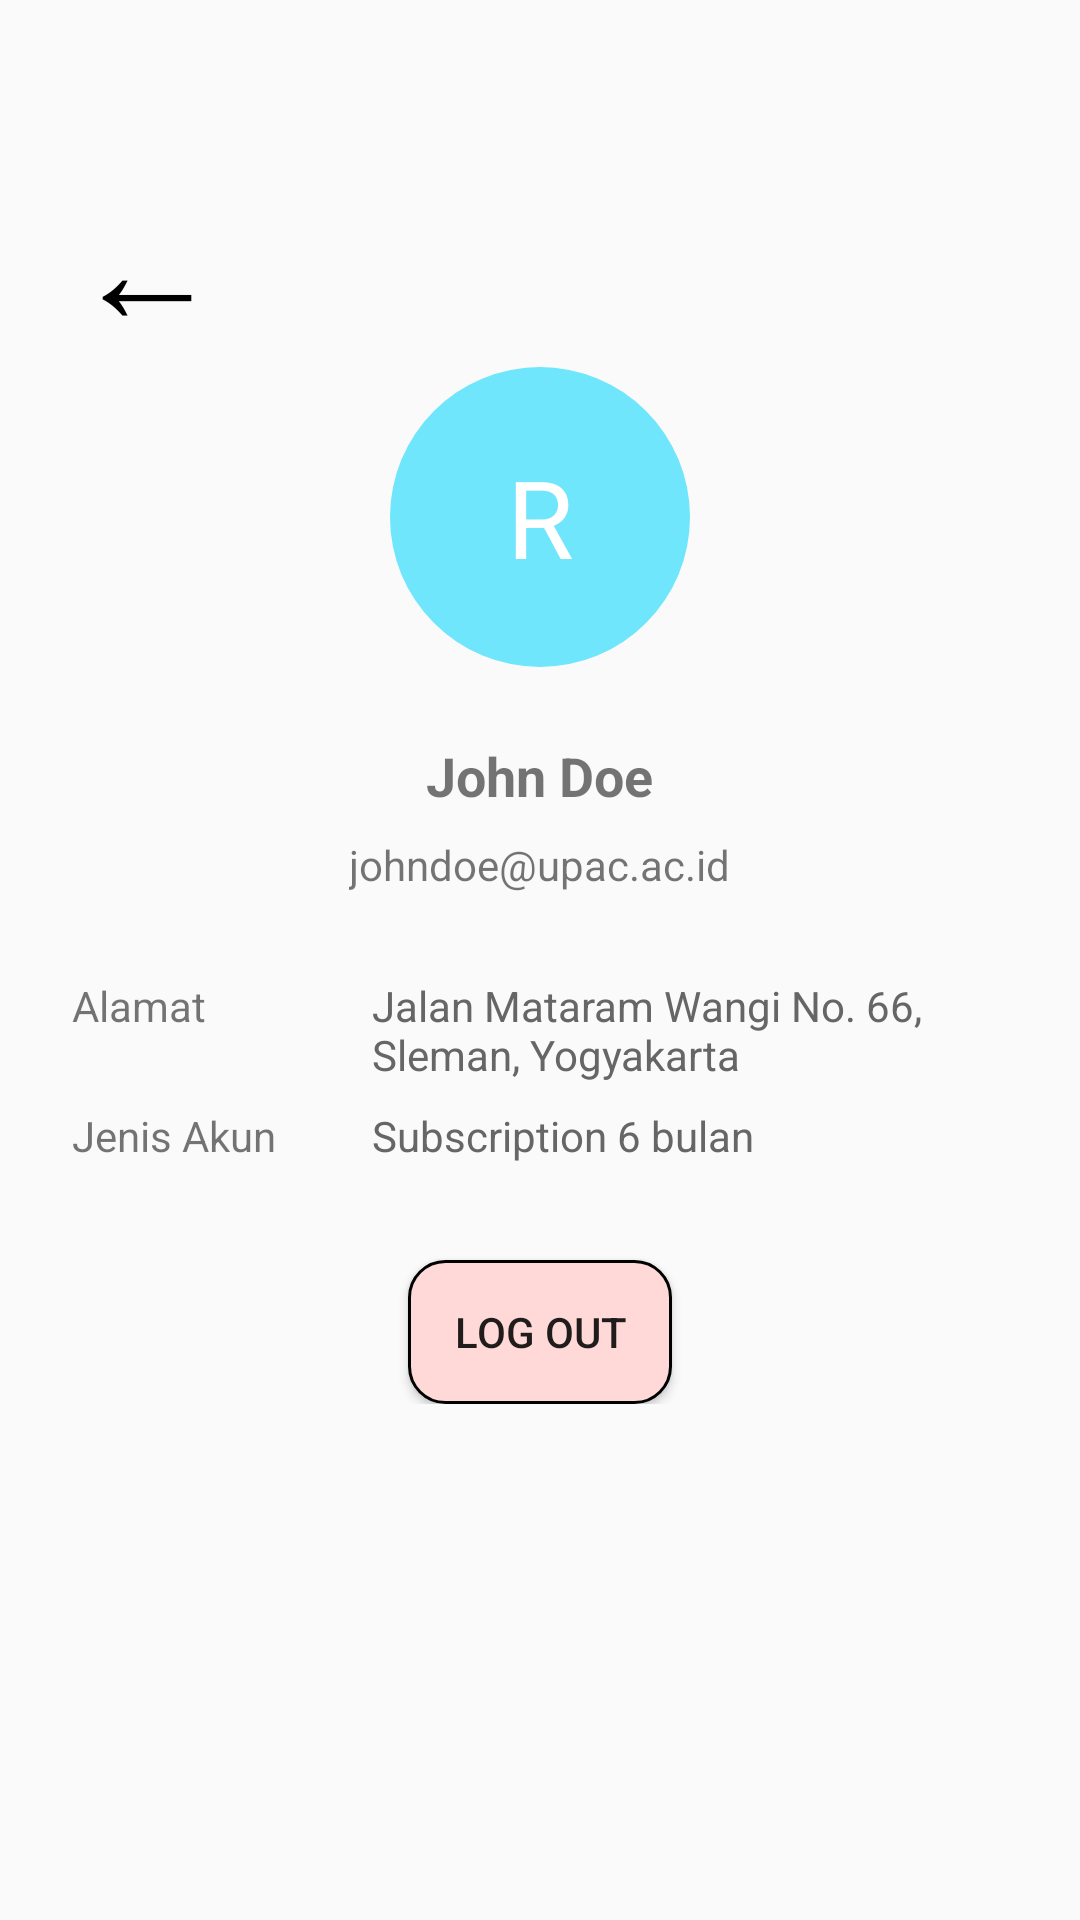

Layout XML and referenced resources for this Android screen:
<!-- AndroidManifest.xml: application theme Theme.MyApp -->
<!-- res/layout/fragment_profile.xml -->
<?xml version="1.0" encoding="utf-8"?>
<ScrollView xmlns:android="http://schemas.android.com/apk/res/android"
    xmlns:tools="http://schemas.android.com/tools"
    android:padding="24dp"
    android:layout_width="match_parent"
    android:layout_height="match_parent"
    tools:context=".ProfileFragment">

    
    <LinearLayout
        android:orientation="vertical"
        android:gravity="center_horizontal"
        android:layout_width="match_parent"
        android:layout_height="wrap_content"
        android:layout_marginTop="30dp">

        
        <LinearLayout
            android:layout_width="match_parent"
            android:layout_height="wrap_content"
            android:orientation="horizontal">
            <Button
                android:id="@+id/backButton"
                android:layout_width="50dp"
                android:layout_height="wrap_content"
                android:text="←"
                android:textSize="50dp"
                android:background="@null"
                android:textColor="@color/black"/>
        </LinearLayout>


        <TextView
            android:id="@+id/profileInitial"
            android:text="R"
            android:textSize="36sp"
            android:textColor="#FFFFFF"
            android:background="@drawable/circle_background"
            android:gravity="center"
            android:layout_marginBottom="24dp"
            android:layout_width="100dp"
            android:layout_height="100dp" />

        
        <TextView
            android:id="@+id/profileName"
            android:text="John Doe"
            android:textStyle="bold"
            android:textSize="18sp"
            android:layout_marginBottom="8dp"
            android:layout_width="wrap_content"
            android:layout_height="wrap_content" />

        <TextView
            android:id="@+id/profileEmail"
            android:text="johndoe@upac.ac.id"
            android:layout_marginBottom="8dp"
            android:layout_width="wrap_content"
            android:layout_height="wrap_content" />

        <LinearLayout
            android:layout_width="match_parent"
            android:layout_height="wrap_content"
            android:orientation="horizontal"
            android:layout_marginTop="20dp">

            <TextView
                android:id="@+id/profileAddressTitle"
                android:text="Alamat"
                android:layout_marginBottom="8dp"
                android:layout_width="100dp"
                android:layout_height="wrap_content" />

            <TextView
                android:id="@+id/profileAddress"
                android:text="Jalan Mataram Wangi No. 66, Sleman, Yogyakarta"
                android:layout_marginBottom="8dp"
                android:textColor="#666666"
                android:layout_width="match_parent"
                android:layout_height="wrap_content" />

        </LinearLayout>

        <LinearLayout
            android:layout_width="match_parent"
            android:layout_height="wrap_content"
            android:orientation="horizontal">

            <TextView
                android:id="@+id/profileAccountTypeTitle"
                android:text="Jenis Akun"
                android:layout_marginBottom="8dp"
                android:layout_width="100dp"
                android:layout_height="wrap_content" />

            <TextView
                android:id="@+id/profileAccountType"
                android:text="Subscription 6 bulan"
                android:textColor="#666666"
                android:layout_marginBottom="32dp"
                android:layout_width="wrap_content"
                android:layout_height="wrap_content" />

        </LinearLayout>

        
        <Button
            android:id="@+id/logoutButton"
            android:text="Log Out"
            android:layout_width="wrap_content"
            android:layout_height="wrap_content"
            android:background="@drawable/button_erase" />
    </LinearLayout>

</ScrollView>
<!-- resources referenced by this layout -->
<resources>
  <color name="black">#FF000000</color>
  <!-- drawable button_erase (drawable) -->
  <?xml version="1.0" encoding="utf-8"?>
  <selector xmlns:android="http://schemas.android.com/apk/res/android">
      <item android:state_pressed="true">
          <shape android:shape="rectangle">
              <solid android:color="#FFB4B4"/>
              <corners android:radius="12dp"/>
              <stroke android:width="1dp"
                  android:color="@color/black"/>
          </shape>
      </item>
  
      <item>
          <shape android:shape="rectangle">
              <solid android:color="#FFD8D8"/>
              <corners android:radius="12dp"/>
              <stroke android:width="1dp"
                  android:color="@color/black"/>
          </shape>
      </item>
  </selector>
  <!-- drawable circle_background (drawable) -->
  <?xml version="1.0" encoding="utf-8"?>
  <shape xmlns:android="http://schemas.android.com/apk/res/android">
      <corners android:radius="500dp"/>
      <solid android:color="#6FE6FC" />
  </shape>
  <style name="Theme.MyApp" parent="Theme.AppCompat.Light.NoActionBar">
          
          <item name="colorPrimary">@color/purple_500</item>
          <item name="colorPrimaryDark">@color/purple_700</item>
          <item name="colorAccent">@color/teal_200</item>
      </style>
  <!-- not gathered from this repository: default colours our renderer supplied (Android Studio template values) -->
  <color name="purple_500">#FF6200EE</color>
  <color name="purple_700">#FF3700B3</color>
  <color name="teal_200">#FF03DAC5</color>
</resources>
